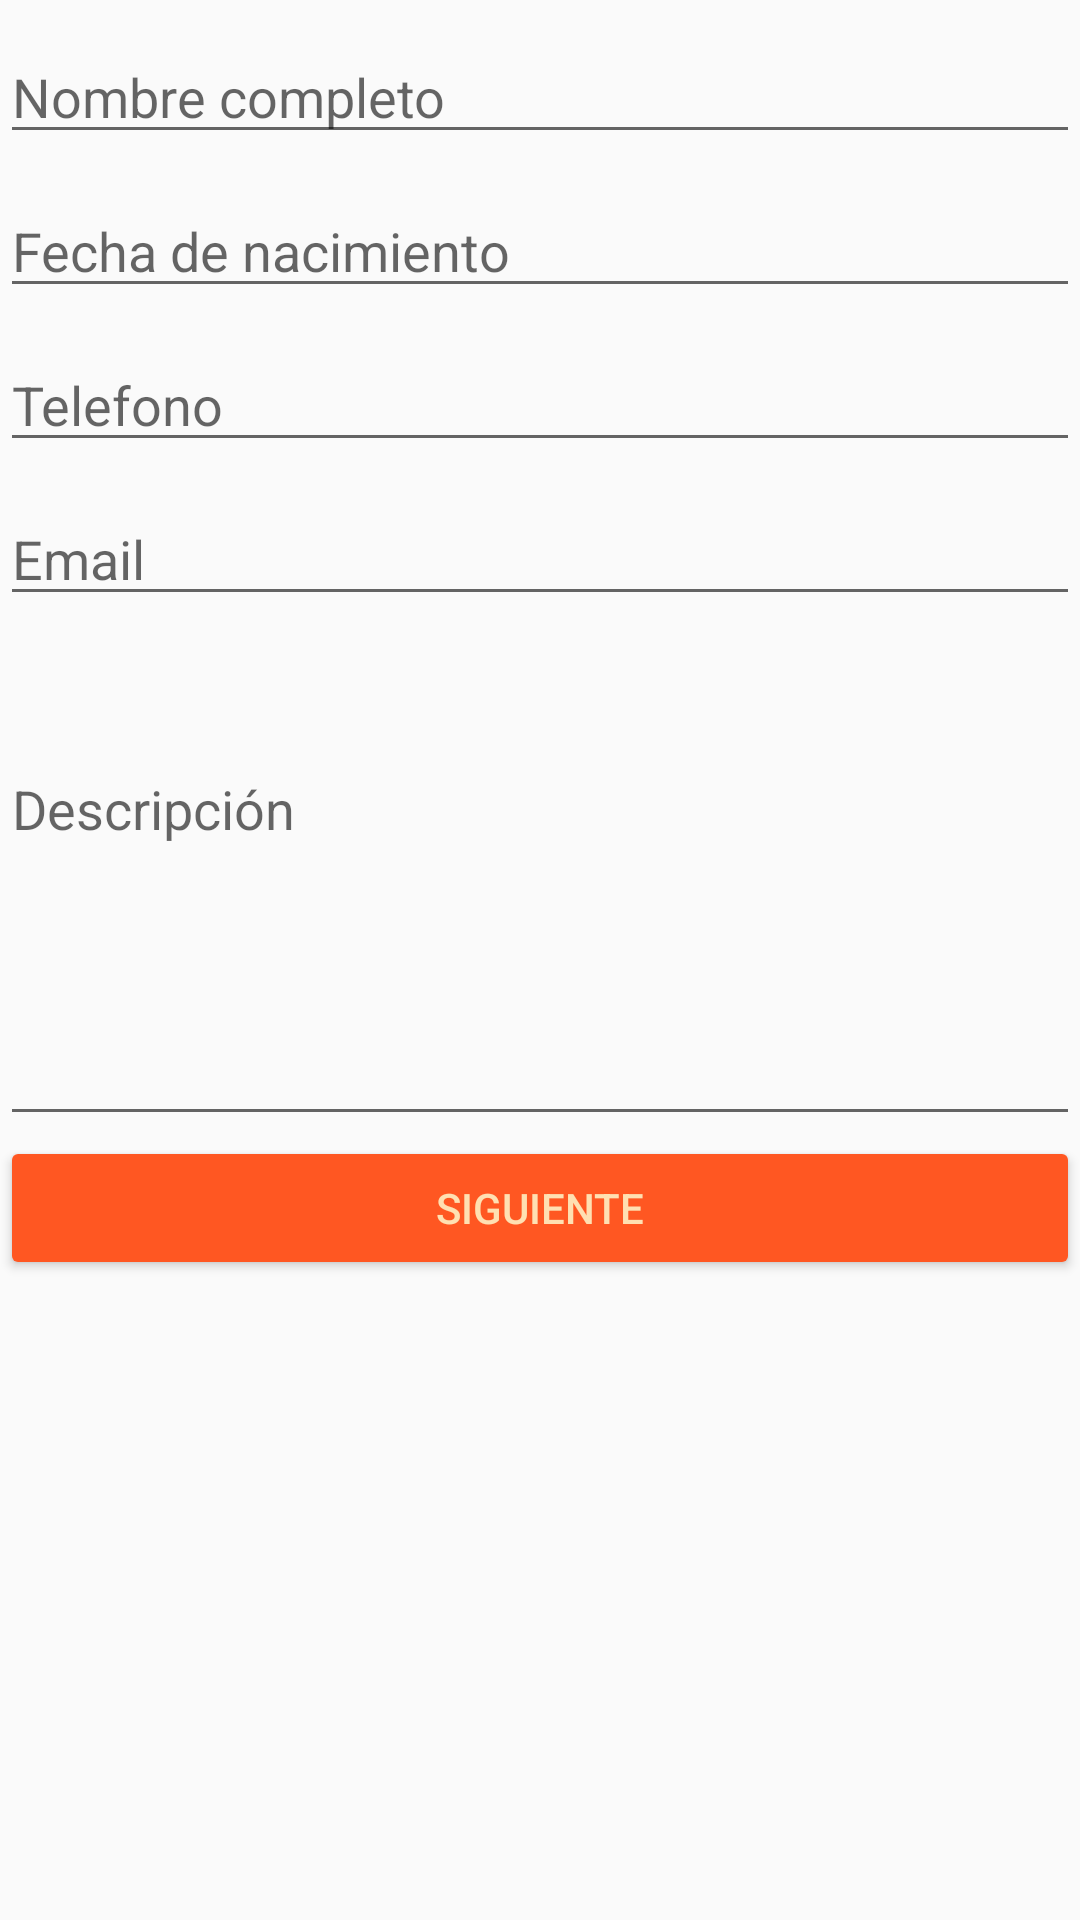

Here is an Android app screen rendered from its layout file. Give the layout XML and the strings, colors and styles it references.
<!-- AndroidManifest.xml: application theme AppTheme -->
<!-- res/layout/activity_main.xml -->
<?xml version="1.0" encoding="utf-8"?>
<LinearLayout xmlns:android="http://schemas.android.com/apk/res/android"
    xmlns:app="http://schemas.android.com/apk/res-auto"
    xmlns:tools="http://schemas.android.com/tools"
    android:layout_width="match_parent"
    android:layout_height="match_parent"
    android:orientation="vertical"
    android:gravity="center_horizontal"
    tools:context=".MainActivity">

    <EditText
        android:id="@+id/Nombre"
        android:layout_width="match_parent"
        android:layout_height="wrap_content"
        android:hint="@string/nombre"
        android:paddingTop="20dp"
        />

    <EditText
        android:id="@+id/fecha"
        android:layout_width="match_parent"
        android:layout_height="wrap_content"
        android:hint="@string/fechaNacimiento"
        android:paddingTop="20dp"
        />

    <EditText
        android:id="@+id/tel"
        android:layout_width="match_parent"
        android:layout_height="wrap_content"
        android:hint="@string/telefono"
        android:paddingTop="20dp"
        />
    <EditText
        android:id="@+id/email"
        android:layout_width="match_parent"
        android:layout_height="wrap_content"
        android:hint="@string/email"
        android:paddingTop="20dp"
        />

    <EditText
        android:id="@+id/descripcion"
        android:layout_width="match_parent"
        android:layout_height="wrap_content"
        android:hint="@string/descripcion"
        android:inputType="textMultiLine"
        android:lines="5"
        android:paddingBottom="55dp"
        />

    <Button
        android:id="@+id/BotonSiguiente"
        android:layout_width="match_parent"
        android:layout_height="wrap_content"
        android:text="@string/siguiente"
        android:theme="@style/Boton" />


</LinearLayout>
<!-- resources referenced by this layout -->
<resources>
  <string name="descripcion">Descripción</string>
  <string name="email">Email</string>
  <string name="fechaNacimiento">Fecha de nacimiento</string>
  <string name="nombre">Nombre completo</string>
  <string name="siguiente">Siguiente</string>
  <string name="telefono">Telefono</string>
  <style name="Boton" parent="Theme.AppCompat.Light">
          <item name="colorButtonNormal">@color/colorAccent</item>
          <item name="colorControlHighlight">@color/colorLight</item>
          <item name="android:textColor">@color/colorLight</item>
  
      </style>
  <style name="AppTheme" parent="Theme.AppCompat.Light.DarkActionBar">
          
          <item name="colorPrimary">@color/colorPrimary</item>
          <item name="colorPrimaryDark">@color/colorPrimaryDark</item>
          <item name="colorAccent">@color/colorAccent</item>
          <item name="android:textColor">@color/colorTexto</item>
      </style>
  <color name="colorAccent">#FF5722</color>
  <color name="colorLight">#FFE0B2</color>
  <color name="colorPrimary">#FF9800</color>
  <color name="colorPrimaryDark">#FFA000</color>
  <color name="colorTexto">#212121</color>
</resources>
